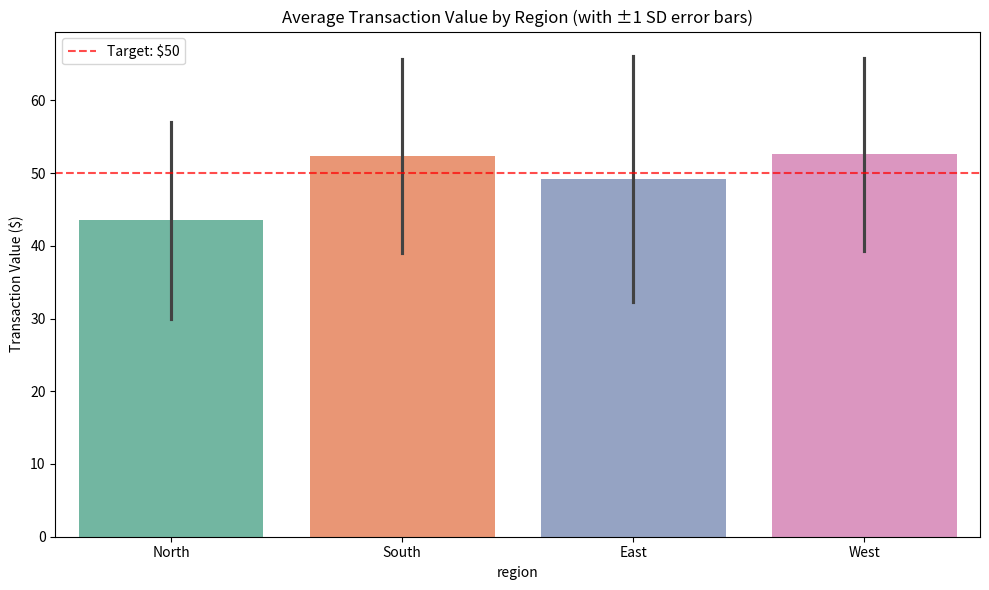

Here is the Python script that generated this plot:
import seaborn as sns
import pandas as pd
import matplotlib.pyplot as plt
import numpy as np
# --- CODE 9: REGIONAL SALES COMPARISON (BARPLOT) ---

print("\n" + "="*60)
print("CODE 9: HOUR 3 - REGIONAL SALES PERFORMANCE (BARPLOT)")
print("="*60)

np.random.seed(42)
regions = ['North', 'South', 'East', 'West']
sales_data = []
region_list = []

for region in regions:
    if region == 'North':
        sales = np.random.normal(45, 15, 100)
    elif region == 'South':
        sales = np.random.normal(52, 14, 100)
    elif region == 'East':
        sales = np.random.normal(48, 16, 100)
    else:
        sales = np.random.normal(51, 15, 100)
    
    sales_data.extend(np.clip(sales, 10, 150))
    region_list.extend([region] * 100)

df = pd.DataFrame({'region': region_list, 'transaction_value': sales_data})

fig, ax = plt.subplots(figsize=(10, 6))

sns.barplot(data=df, x='region', y='transaction_value', 
            palette='Set2', errorbar='sd', ax=ax)
ax.set_title('Average Transaction Value by Region (with ±1 SD error bars)')
ax.set_ylabel('Transaction Value ($)')
ax.axhline(y=50, color='red', linestyle='--', label='Target: $50', alpha=0.7)
ax.legend()

plt.tight_layout()
plt.savefig('09_regional_sales_barplot.png', dpi=300, bbox_inches='tight')
plt.show()
